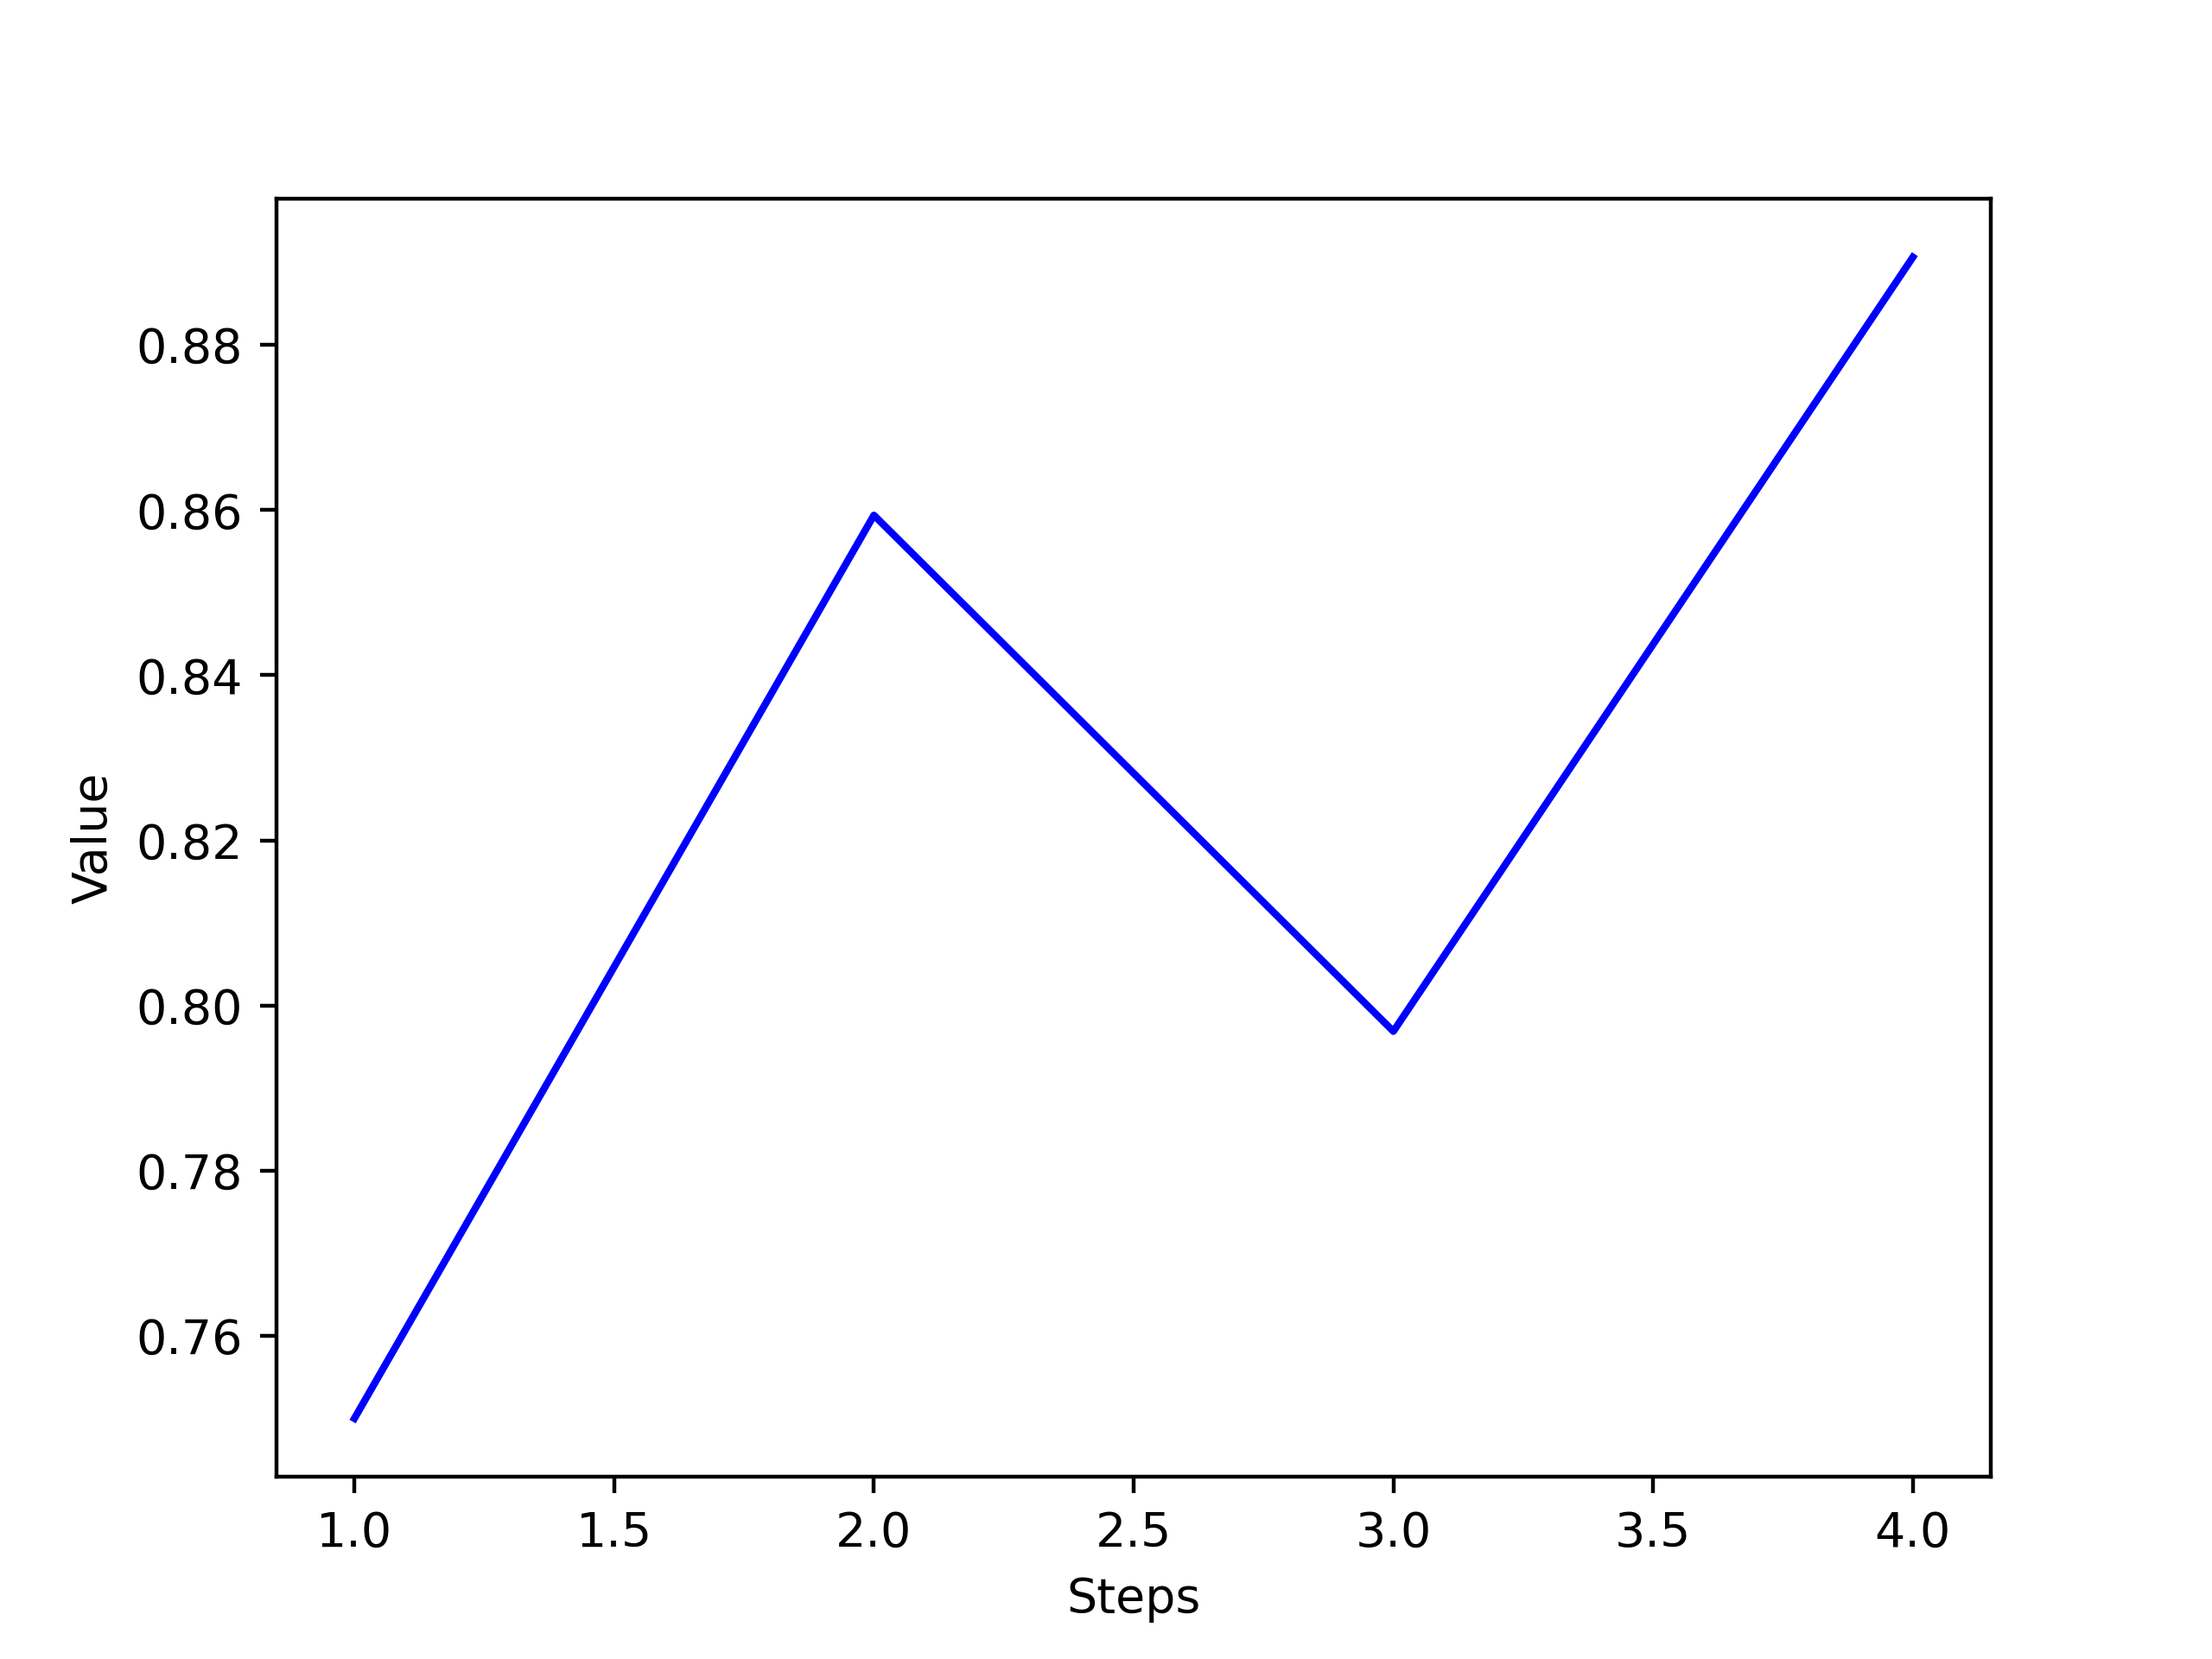

The data file committed next to this chart (first rows):
Wall time, Step, Value
1691335135, 1, 0.75
1691335431, 2, 0.8594
1691335732, 3, 0.7969
1691336028, 4, 0.8906
